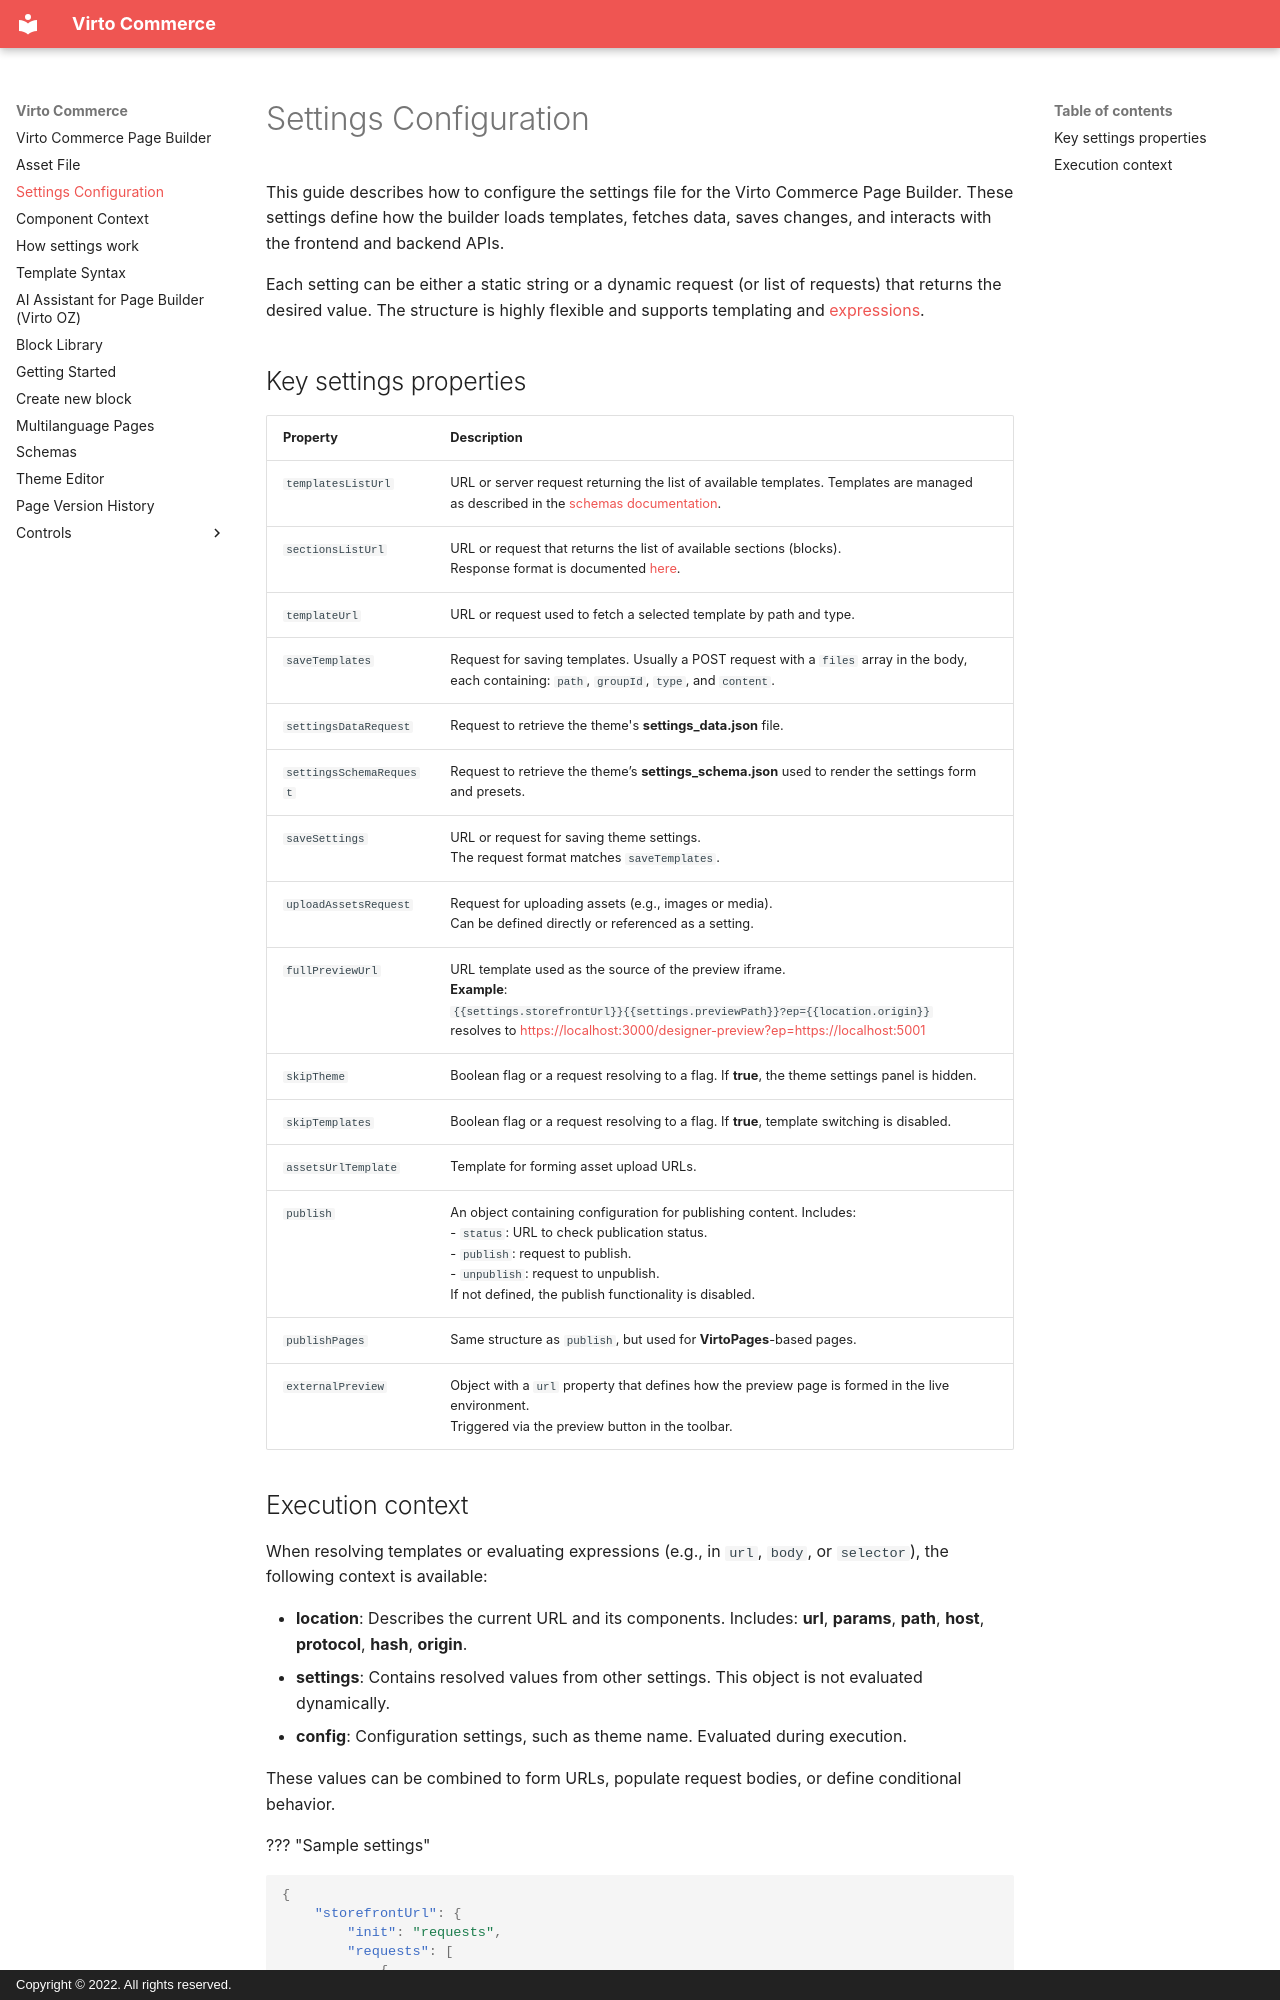

repository: VirtoCommerce/vc-module-pagebuilder · page: _builder-settings/index.html · generator: mkdocs · copyright: Copyright © 2022. All rights reserved.

# Settings Configuration

This guide describes how to configure the settings file for the Virto Commerce Page Builder. These settings define how the builder loads templates, fetches data, saves changes, and interacts with the frontend and backend APIs.

Each setting can be either a static string or a dynamic request (or list of requests) that returns the desired value. The structure is highly flexible and supports templating and [expressions](./template-syntax.md#expression-language).

## Key settings properties

| Property                  | Description                                                                                                                                       |
| ------------------------- | ------------------------------------------------------------------------------------------------------------------------------------------------- |
| `templatesListUrl`      | URL or server request returning the list of available templates. Templates are managed <br>as described in the [schemas documentation](./schemas.md). |
| `sectionsListUrl`       | URL or request that returns the list of available sections (blocks).<br>Response format is documented [here](./schemas.md).                          |
| `templateUrl`           | URL or request used to fetch a selected template by path and type.                                                                                |
| `saveTemplates`         | Request for saving templates. Usually a POST request with a `files` array in the body,<br> each containing: `path`, `groupId`, `type`, and `content`.  |
| `settingsDataRequest`   | Request to retrieve the theme's **settings_data.json** file.                                                                                        |
| `settingsSchemaRequest` | Request to retrieve the theme’s **settings_schema.json** used to render the settings form and presets.                                              |
| `saveSettings`          | URL or request for saving theme settings.<br> The request format matches `saveTemplates`.                                                             |
| `uploadAssetsRequest`   | Request for uploading assets (e.g., images or media).<br>Can be defined directly or referenced as a setting.                                         |
| `fullPreviewUrl`        | URL template used as the source of the preview iframe.<br>**Example**:<br> `{{settings.storefrontUrl}}{{settings.previewPath}}?ep={{location.origin}}` <br>resolves to <https://localhost:3000/designer-preview?ep=https://localhost:5001> |
| `skipTheme`         | Boolean flag or a request resolving to a flag. If **true**, the theme settings panel is hidden. |
| `skipTemplates`     | Boolean flag or a request resolving to a flag. If **true**, template switching is disabled.     |
| `assetsUrlTemplate` | Template for forming asset upload URLs.                                                       |
| `publish`           | An object containing configuration for publishing content. Includes: <br> - `status`: URL to check publication status. <br> - `publish`: request to publish. <br> - `unpublish`: request to unpublish. <br> If not defined, the publish functionality is disabled. |
| `publishPages` | Same structure as `publish`, but used for **VirtoPages**-based pages. |
| `externalPreview` | Object with a `url` property that defines how the preview page is formed in the live environment. <br>Triggered via the preview button in the toolbar. |
